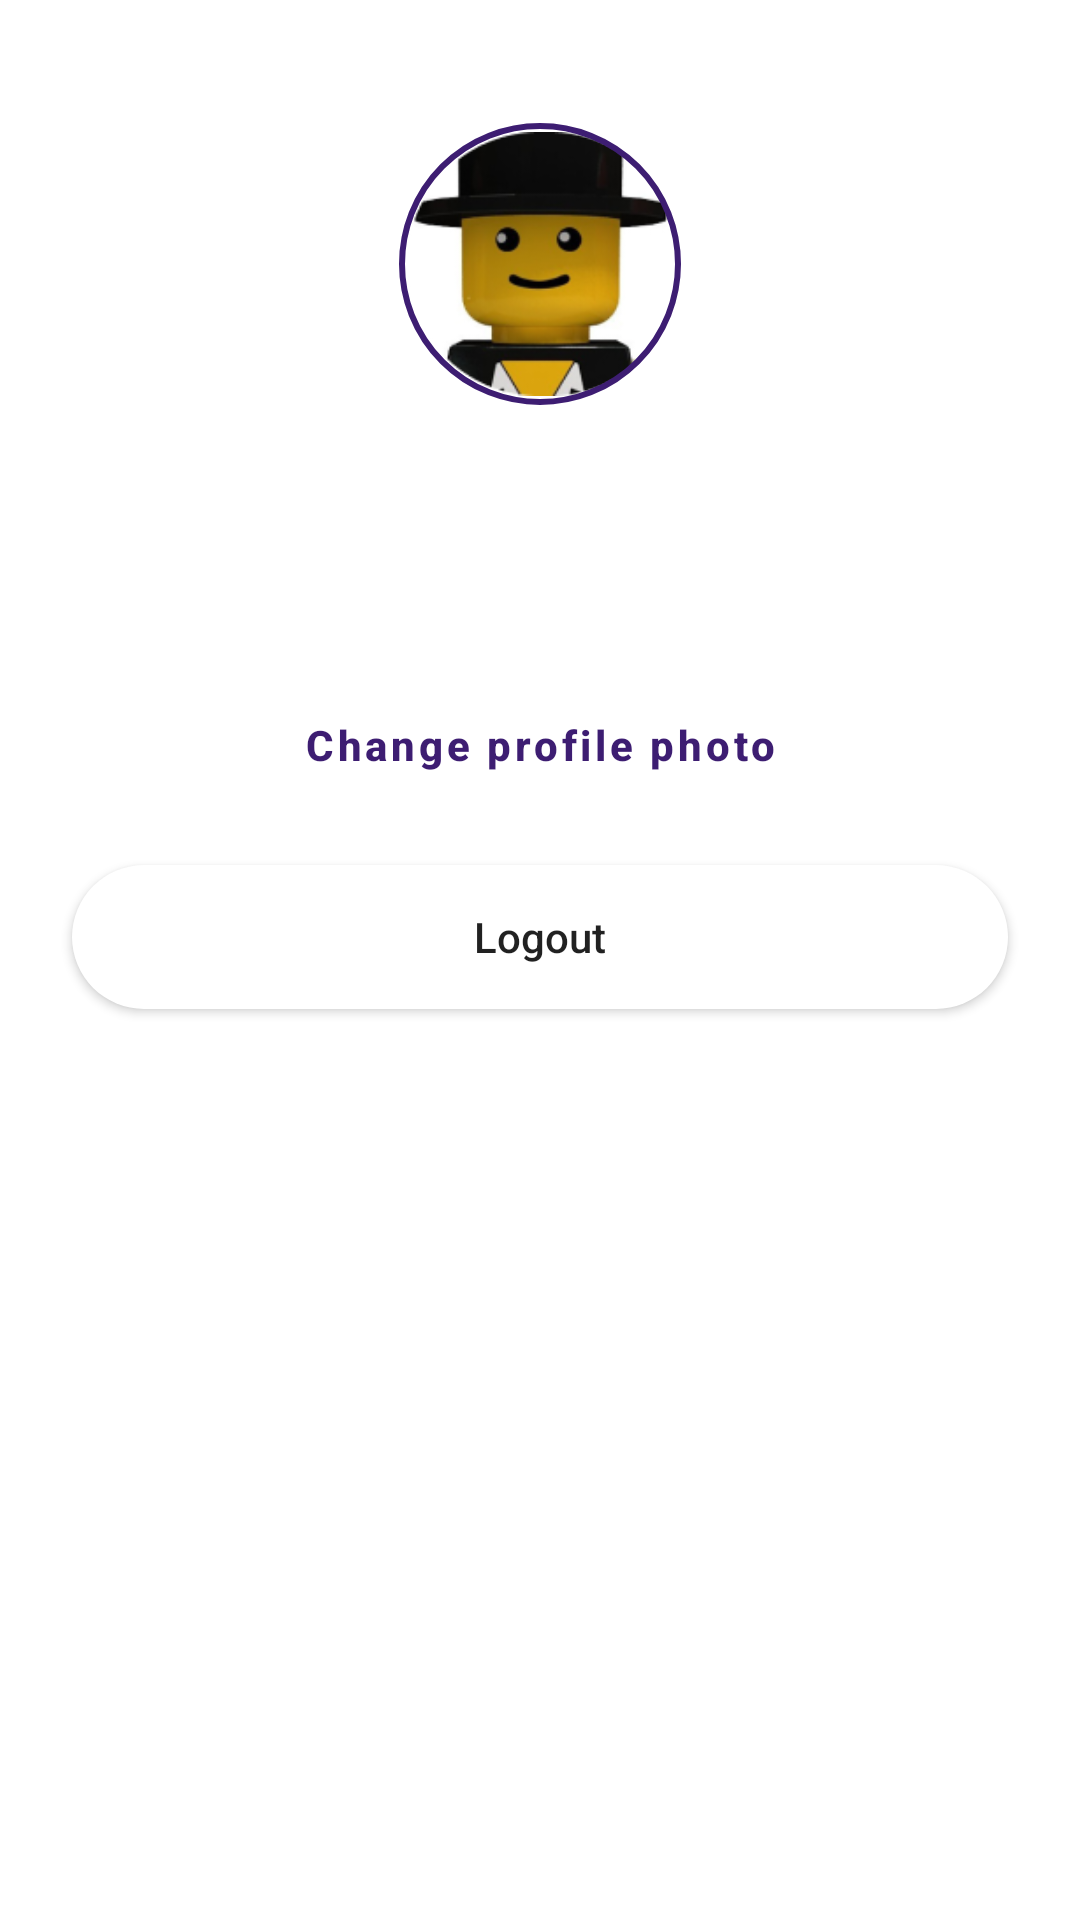

This screen was rendered from an Android layout file. Write that file and the resources it references.
<!-- AndroidManifest.xml: application theme Theme.ShowsAsim -->
<!-- res/layout/dialog_user_profile.xml -->
<?xml version="1.0" encoding="utf-8"?>
<LinearLayout
    xmlns:android="http://schemas.android.com/apk/res/android"
    xmlns:app="http://schemas.android.com/apk/res-auto"
    xmlns:tools="http://schemas.android.com/tools"
    android:layout_width="match_parent"
    android:layout_height="match_parent"
    android:orientation="vertical">

    <com.google.android.material.imageview.ShapeableImageView
        android:id="@+id/ivUserProfile"
        android:layout_width="@dimen/spacing_96"
        android:layout_height="@dimen/spacing_96"
        android:layout_gravity="center"
        app:strokeColor="@color/purple_background"
        app:strokeWidth="@dimen/spacing_2"
        android:padding="@dimen/spacing_2"
        android:layout_marginTop="@dimen/spacing_40"
        android:src="@drawable/ic_profile_placeholder"
        app:shapeAppearanceOverlay="@style/RoundImage"/>

    <TextView
        android:id="@+id/tvEmail"
        android:layout_width="wrap_content"
        android:layout_height="wrap_content"
        android:layout_gravity="center"
        android:textSize="@dimen/text_size_24sp"
        android:textStyle="bold"
        android:layout_marginTop="@dimen/spacing_32"
        android:textColor="@color/black"
        tools:text="user@mail.com"/>

    <Button
        android:id="@+id/btnChangeProfilePhoto"
        style="@style/OutlinedWhiteButton"
        android:layout_width="match_parent"
        android:layout_height="wrap_content"
        android:layout_marginStart="@dimen/spacing_24"
        android:layout_marginTop="@dimen/spacing_24"
        android:layout_marginEnd="@dimen/spacing_24"
        android:text="@string/change_profile_photo"/>

    <Button
        android:id="@+id/btnLogout"
        android:layout_width="match_parent"
        android:layout_height="wrap_content"
        android:layout_marginStart="@dimen/spacing_24"
        android:layout_marginEnd="@dimen/spacing_24"
        android:layout_marginTop="@dimen/spacing_16"
        android:layout_marginBottom="@dimen/spacing_24"
        android:background="@drawable/button_background"
        android:text="@string/logout"
        android:textAllCaps="false"/>
</LinearLayout>
<!-- resources referenced by this layout -->
<resources>
  <color name="black">#FF000000</color>
  <color name="purple_background">#3D1D72</color>
  <dimen name="spacing_16">16dp</dimen>
  <dimen name="spacing_2">2dp</dimen>
  <dimen name="spacing_24">24dp</dimen>
  <dimen name="spacing_32">32dp</dimen>
  <dimen name="spacing_40">40dp</dimen>
  <dimen name="spacing_96">96dp</dimen>
  <dimen name="text_size_24sp">24sp</dimen>
  <!-- drawable button_background (drawable) -->
  <?xml version="1.0" encoding="utf-8"?>
  <selector xmlns:android="http://schemas.android.com/apk/res/android">
      <item android:state_enabled="false">
          <shape>
              <solid android:color="@color/gray_bb"/>
              <corners android:radius="@dimen/spacing_24"/>
          </shape>
      </item>
      <item>
          <shape>
              <solid android:color="@color/white"/>
              <corners android:radius="@dimen/spacing_24"/>
          </shape>
      </item>
  </selector>
  <!-- drawable ic_profile_placeholder: png bitmap (drawable-xhdpi, 11510 bytes) -->
  <string name="change_profile_photo">Change profile photo</string>
  <string name="logout">Logout</string>
  <style name="OutlinedWhiteButton" parent="Widget.MaterialComponents.Button.OutlinedButton">
          <item name="textAllCaps">false</item>
          <item name="cornerRadius">@dimen/spacing_24</item>
          <item name="android:padding">@dimen/spacing_14</item>
          <item name="strokeWidth">@dimen/spacing_2</item>
          <item name="strokeColor">@color/purple_background</item>
          <item name="android:textStyle">bold</item>
      </style>
  <style name="RoundImage" parent="">
          <item name="cornerFamily">rounded</item>
          <item name="cornerSize">50%</item>
      </style>
  <style name="Theme.ShowsAsim" parent="Theme.MaterialComponents.DayNight.NoActionBar">
          
          <item name="colorPrimary">@color/purple_background</item>
          <item name="colorPrimaryVariant">@color/purple_700</item>
          <item name="colorOnPrimary">@color/white</item>
          
          <item name="colorSecondary">@color/teal_200</item>
          <item name="colorSecondaryVariant">@color/teal_700</item>
          <item name="colorOnSecondary">@color/black</item>
          
          <item name="android:statusBarColor" tools:targetApi="l">?attr/colorPrimaryVariant</item>
          
      </style>
  <color name="gray_bb">#BBBBBB</color>
  <color name="white">#FFFFFFFF</color>
  <dimen name="spacing_14">14dp</dimen>
  <color name="purple_700">#FF3700B3</color>
  <color name="teal_200">#FF03DAC5</color>
  <color name="teal_700">#FF018786</color>
</resources>
